Run: headless pygame with SDL's dummy video driver; simulated clock (each Clock.tick advances the game by its frame time, no real sleeping); random seed 0; keys injected as events and as key.get_pressed() state; mouse plan: one left click at the window centre at the start of phase 2, then a move to the lower-right quarter at the start of phase 3.
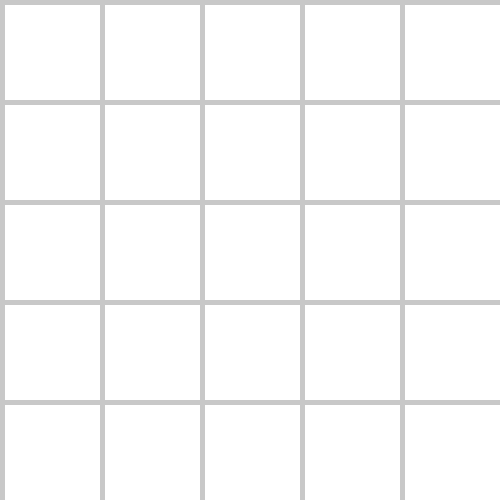
Frame 1 of 4 · flips 1–60 · no input
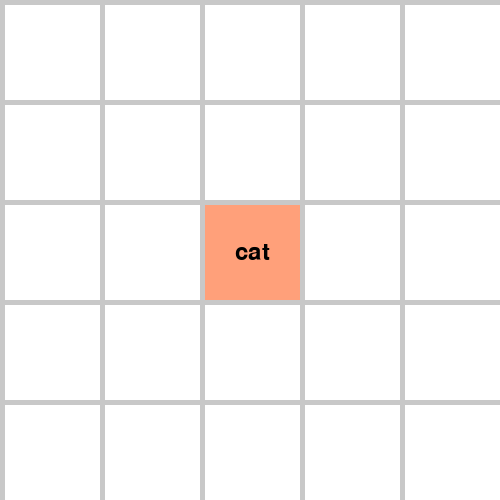
Frame 2 of 4 · flips 61–180 · clicked the window centre · tapped SPACE, RETURN · held RIGHT (→), D
Frame 3 of 4 · flips 181–300 · moved the mouse to the lower-right quarter · held DOWN (↓), S · screen unchanged from frame 2, image omitted
Frame 4 of 4 · flips 301–420 · held LEFT (←), A, UP (↑), W · screen unchanged from frame 3, image omitted

The pygame program that drew these frames:

import pygame
import sys
import random

# 初始化 Pygame
pygame.init()

# 设置屏幕大小和其他参数
SCREEN_WIDTH, SCREEN_HEIGHT = 500, 500
screen = pygame.display.set_mode((SCREEN_WIDTH, SCREEN_HEIGHT))
pygame.display.set_caption('Merge Cats')

# 定义颜色
WHITE = (255, 255, 255)
BLACK = (0, 0, 0)
GRAY = (200, 200, 200)
COLORS = {
    'kitten': (255, 182, 193),
    'cat': (255, 160, 122),
    'big_cat': (255, 127, 80),
    'super_cat': (255, 69, 0)
}

# 设置字体
FONT = pygame.font.Font(None, 36)

# 游戏网格大小
GRID_SIZE = 5
TILE_SIZE = SCREEN_WIDTH // GRID_SIZE
TILE_PADDING = 5

# 猫咪种类和合成规则
CATS = ['kitten', 'cat', 'big_cat', 'super_cat']
MERGE_RULES = {
    'kitten': 'cat',
    'cat': 'big_cat',
    'big_cat': 'super_cat'
}

# 初始化游戏网格
def init_grid():
    grid = [[''] * GRID_SIZE for _ in range(GRID_SIZE)]
    return grid

# 随机选择一个猫咪
def random_cat():
    return random.choice(CATS[:2])  # 初始只生成前2种猫咪

# 绘制网格和猫咪
def draw_grid(grid):
    screen.fill(GRAY)
    for i in range(GRID_SIZE):
        for j in range(GRID_SIZE):
            tile_value = grid[i][j]
            tile_rect = pygame.Rect(j * TILE_SIZE + TILE_PADDING, i * TILE_SIZE + TILE_PADDING, TILE_SIZE - TILE_PADDING, TILE_SIZE - TILE_PADDING)
            tile_color = COLORS.get(tile_value, WHITE)
            pygame.draw.rect(screen, tile_color, tile_rect)
            if tile_value:
                text_surface = FONT.render(tile_value, True, BLACK)
                text_rect = text_surface.get_rect(center=tile_rect.center)
                screen.blit(text_surface, text_rect)

# 放置和合成猫咪
def place_cat(grid, cat, x, y):
    if grid[x][y] == '':
        grid[x][y] = cat
    elif grid[x][y] == cat:
        grid[x][y] = MERGE_RULES.get(cat, cat)
    else:
        return False
    return True

# 主游戏循环
def main():
    grid = init_grid()
    current_cat = random_cat()
    running = True

    while running:
        for event in pygame.event.get():
            if event.type == pygame.QUIT:
                running = False
            elif event.type == pygame.MOUSEBUTTONDOWN:
                x, y = event.pos
                grid_x, grid_y = x // TILE_SIZE, y // TILE_SIZE
                if place_cat(grid, current_cat, grid_x, grid_y):
                    current_cat = random_cat()

        draw_grid(grid)
        pygame.display.flip()

    pygame.quit()
    sys.exit()

if __name__ == "__main__":
    main()
